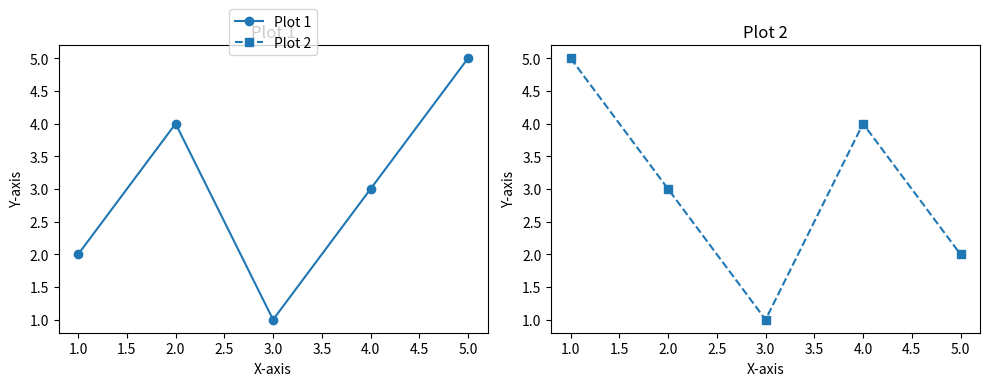

This figure's Python source:
import matplotlib.pyplot as plt

# Data for the first plot
x1 = [1, 2, 3, 4, 5]
y1 = [2, 4, 1, 3, 5]

# Data for the second plot
x2 = [1, 2, 3, 4, 5]
y2 = [5, 3, 1, 4, 2]

# Create a figure with two subplots side by side
fig, (ax1, ax2) = plt.subplots(1, 2, figsize=(10, 4))

# Plot the first dataset and set a label for the legend
ax1.plot(x1, y1, marker='o', linestyle='-', label='Plot 1')

# Plot the second dataset and set a label for the legend
ax2.plot(x2, y2, marker='s', linestyle='--', label='Plot 2')

# Add labels and a title for the first plot
ax1.set_xlabel('X-axis')
ax1.set_ylabel('Y-axis')
ax1.set_title('Plot 1')

# Add labels and a title for the second plot
ax2.set_xlabel('X-axis')
ax2.set_ylabel('Y-axis')
ax2.set_title('Plot 2')

# Combine the legends from both plots
lines1, labels1 = ax1.get_legend_handles_labels()
lines2, labels2 = ax2.get_legend_handles_labels()
lines = lines1 + lines2
labels = labels1 + labels2

# Place the legend in the upper middle
ax1.legend(lines, labels, loc='upper center', bbox_to_anchor=(0.5, 1.15))

# Adjust the spacing between subplots
plt.tight_layout()

# Show the plot
plt.show()
